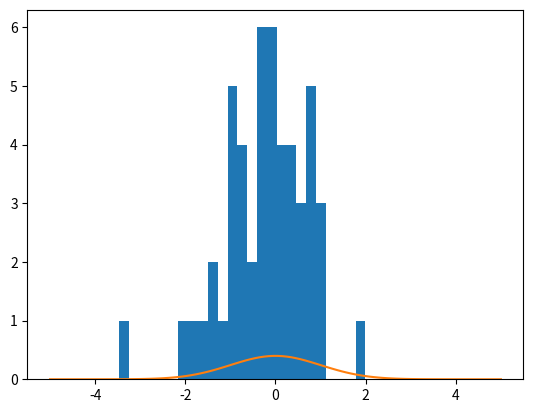
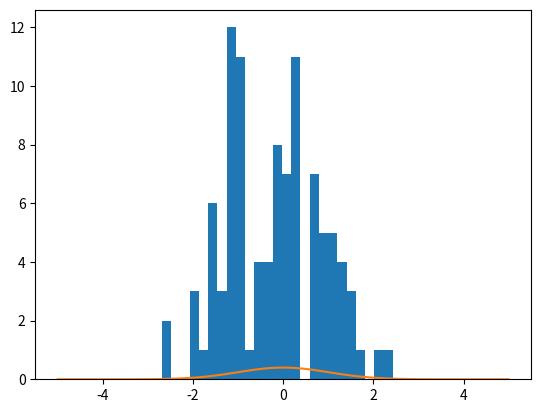
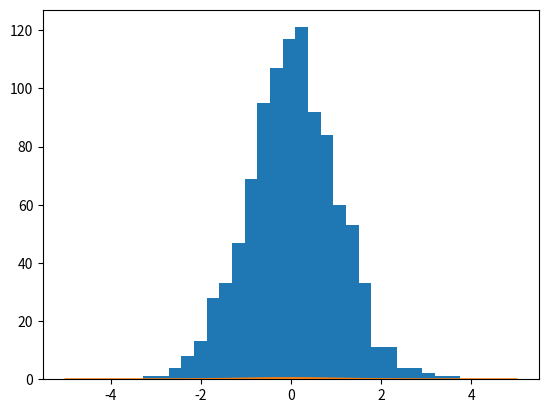
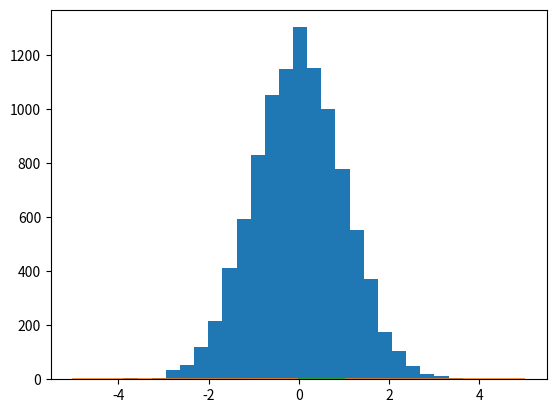
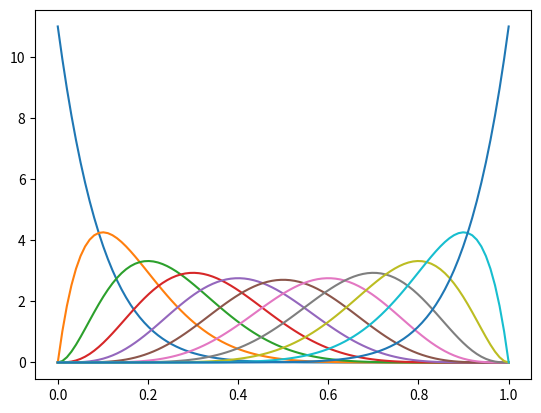
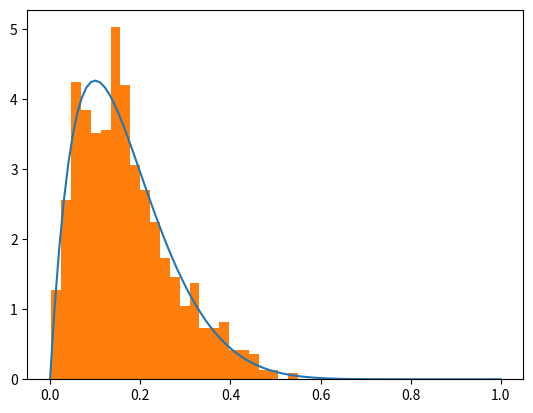
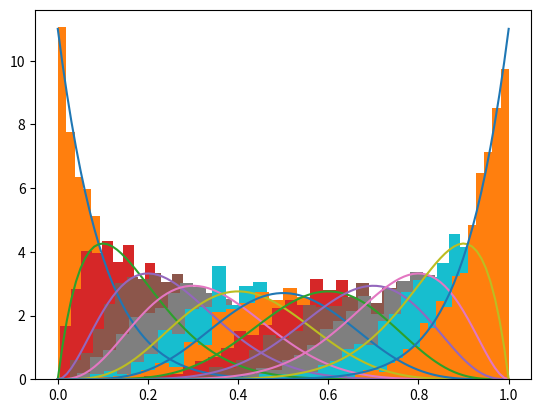

The matplotlib source for these figures, in order:
# -*- coding: utf-8 -*-
"""
Created on Fri Sep  4 10:56:55 2020

[redacted]
"""

import numpy as np
from scipy.stats import norm, beta
import matplotlib.pyplot as plt
#%%

loc = 0
scale  = 1
x_vals = np.linspace(-5, 5, 100)
print(x_vals)

#plt.plot(x_vals, norm.pdf(x_vals))

arr = np.array([50, 100, 1000, 10000])
samples = []

for i in range (len(arr)):
    #s= np.random.normal(size = arr[i])
    sample = np.random.normal(loc, scale, size = arr[i])
    
    plt.figure()
    
    plt.hist(sample, bins = 25, density = False)
    
    plt.plot(x_vals, norm.pdf(x_vals, loc , scale))

#%%
x_vals = np.linspace(0, 1, 100)
print (x_vals)
a = 1
b = 1

plt.plot(x_vals, beta.pdf(x_vals, a, b))

#a = 100
#b = 100
flips = 10 
arr = np.arange(0, flips+1)
print(arr)

plt.figure()

for i in range (len(arr)):
    plt.plot(x_vals, beta.pdf(x_vals, a + arr[i], b + (flips-arr[i])))
    
plt.figure()
plt.plot(x_vals, beta.pdf(x_vals, a + 1, b + (flips - 1)))
sample = np.random.beta(a + 1, b + (flips - 1), size = 1000)
plt.hist(sample, bins = 25, density = True)

plt.figure()
for i in range (len(arr)):
    plt.plot(x_vals, beta.pdf(x_vals, a + arr[i], b + (flips-arr[i])))
    samples = np.random.beta(a + arr[i], b+ (flips-arr[i]), size = 1000)
    plt.hist(samples, bins = 25, density = True)
